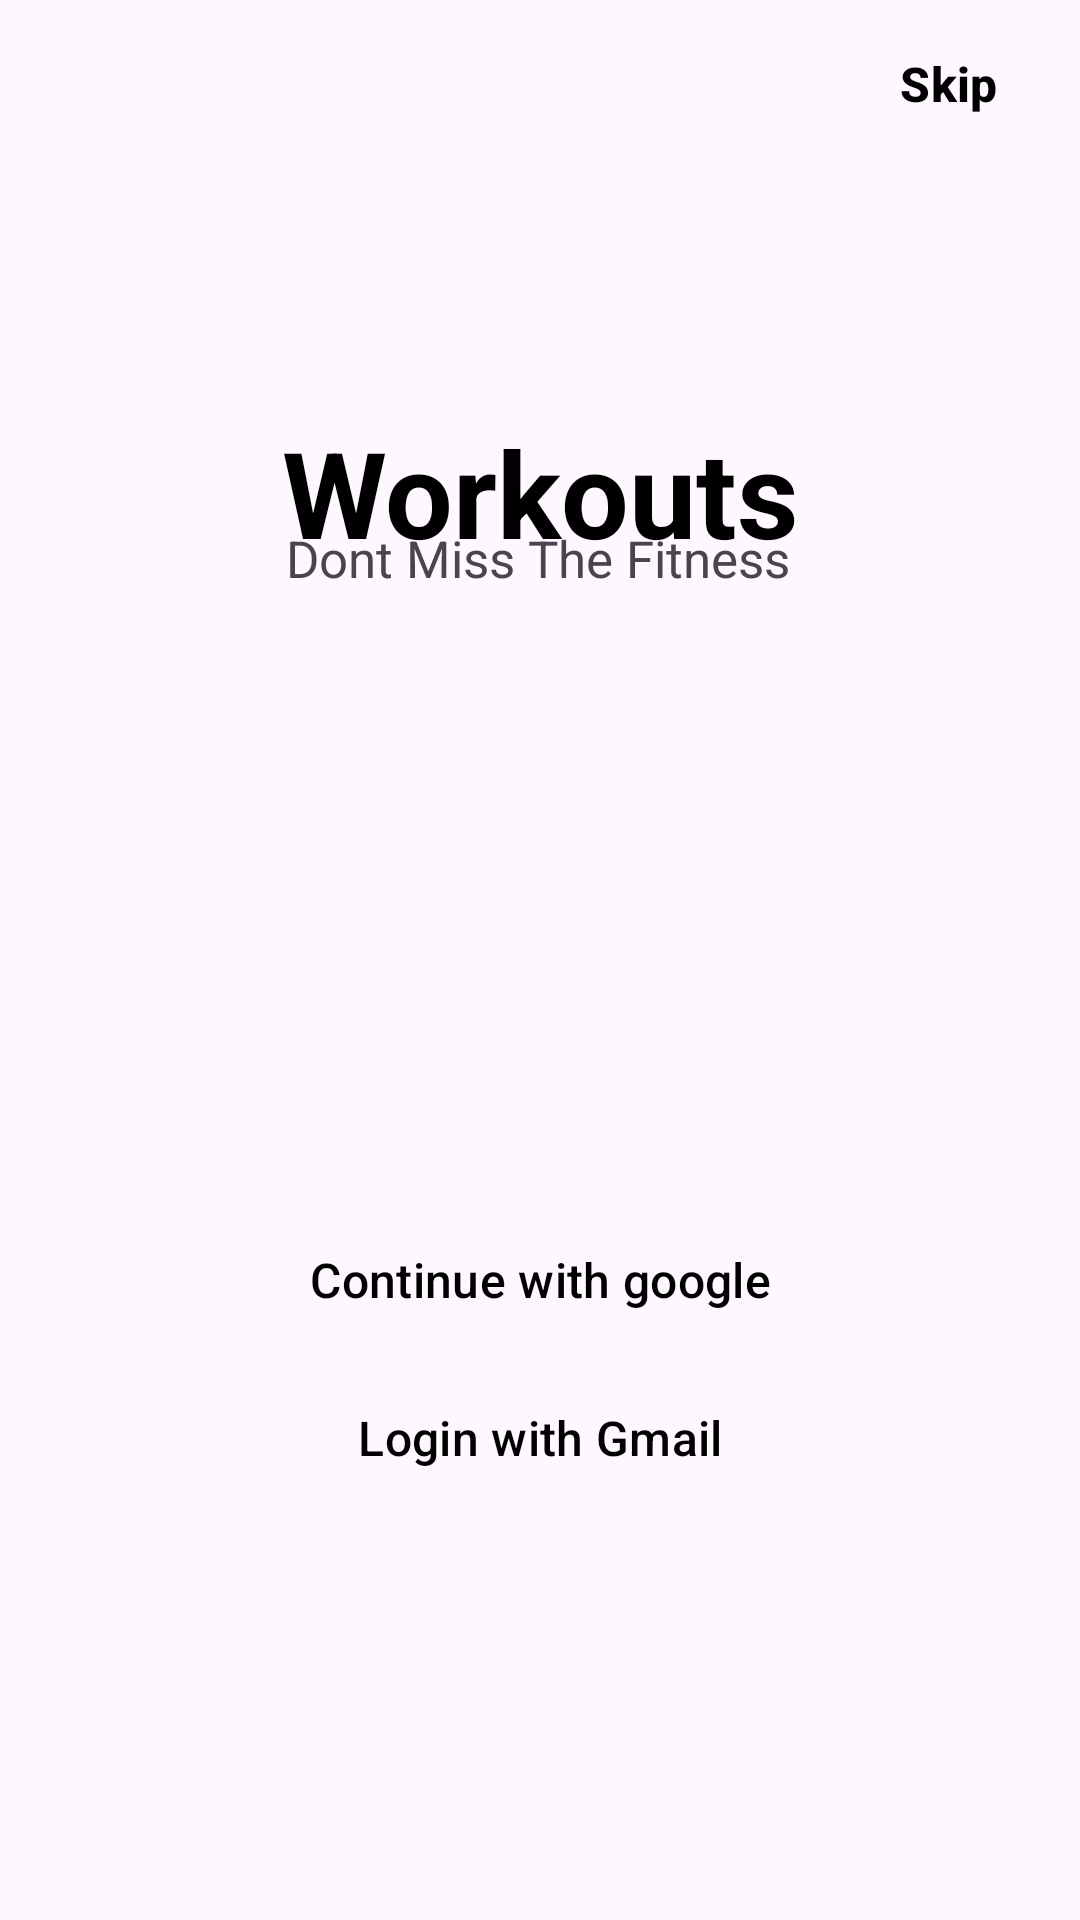

The Android layout XML behind this screen, and the referenced resources:
<!-- AndroidManifest.xml: application theme Theme.BeginnersGYMApp -->
<!-- res/layout/activity_login_page.xml -->
<?xml version="1.0" encoding="utf-8"?>
<androidx.constraintlayout.widget.ConstraintLayout xmlns:android="http://schemas.android.com/apk/res/android"
    xmlns:app="http://schemas.android.com/apk/res-auto"
    xmlns:tools="http://schemas.android.com/tools"
    android:layout_width="match_parent"
    android:layout_height="match_parent"
    tools:context=".Login_Page"
    android:id="@+id/lpzz">


    <TextView
        android:id="@+id/textView2"
        android:layout_width="wrap_content"
        android:layout_height="wrap_content"
        android:gravity="center"
        android:text="Dont Miss The Fitness"
        android:textSize="17dp"
        app:layout_constraintBottom_toBottomOf="parent"
        app:layout_constraintEnd_toEndOf="parent"
        app:layout_constraintHorizontal_bias="0.497"
        app:layout_constraintStart_toStartOf="parent"
        app:layout_constraintTop_toTopOf="parent"
        app:layout_constraintVertical_bias="0.283" />

    <TextView
        android:id="@+id/textView1"
        android:layout_width="205dp"
        android:layout_height="wrap_content"
        android:gravity="center"
        android:text="Workouts"
        android:textColor="@color/black"
        android:textSize="40dp"
        android:textStyle="bold"
        app:layout_constraintBottom_toBottomOf="parent"
        app:layout_constraintEnd_toEndOf="parent"
        app:layout_constraintStart_toStartOf="parent"
        app:layout_constraintTop_toTopOf="parent"
        app:layout_constraintVertical_bias="0.234" />

    <Button
        android:id="@+id/BUTTON1"
        style="?attr/materialButtonOutlinedStyle"
        android:layout_width="205dp"
        android:layout_height="50dp"
        android:backgroundTint="#D4FFDF"
        android:text="Login with Gmail"
        android:textColor="@color/black"
        android:textSize="16dp"
        app:layout_constraintBottom_toBottomOf="parent"
        app:layout_constraintEnd_toEndOf="parent"
        app:layout_constraintStart_toStartOf="parent"
        app:layout_constraintTop_toTopOf="parent"
        app:layout_constraintVertical_bias="0.77"
        app:strokeColor="#000" />

    <Button
        android:id="@+id/BUTTON3"
        style="?attr/materialButtonOutlinedStyle"
        android:layout_width="205dp"
        android:layout_height="50dp"
        android:backgroundTint="#D4FFDF"
        android:text="Continue with google"
        android:textColor="@color/black"
        android:textSize="16dp"
        app:layout_constraintBottom_toBottomOf="parent"
        app:layout_constraintEnd_toEndOf="parent"
        app:layout_constraintStart_toStartOf="parent"
        app:layout_constraintTop_toTopOf="parent"
        app:layout_constraintVertical_bias="0.681"
        app:strokeColor="#000" />

    <Button
        android:id="@+id/BUTTON2"
        style="@style/Widget.Material3.Button.TextButton"
        android:layout_width="wrap_content"
        android:layout_height="wrap_content"
        android:layout_marginTop="4dp"
        android:layout_marginBottom="100dp"
        android:text="Skip"
        android:textColor="@color/black"
        android:textSize="16dp"
        android:textStyle="bold"
        app:layout_constraintEnd_toEndOf="parent"
        app:layout_constraintHorizontal_bias="1.0"
        app:layout_constraintStart_toStartOf="parent"
        app:layout_constraintTop_toTopOf="parent" />


</androidx.constraintlayout.widget.ConstraintLayout>
<!-- resources referenced by this layout -->
<resources>
  <color name="black">#FF000000</color>
  <style name="Theme.BeginnersGYMApp" parent="Base.Theme.BeginnersGYMApp" />
  <style name="Base.Theme.BeginnersGYMApp" parent="Theme.Material3.DayNight.NoActionBar">
          
          
          <item name="bottomSheetDialogTheme">@style/AppBottomSheetDialogTheme</item>
      </style>
  <style name="AppBottomSheetDialogTheme" parent="Theme.Design.Light.BottomSheetDialog">
          <item name="bottomSheetStyle">@style/AppModalStyle</item>
      </style>
  <style name="AppModalStyle" parent="Widget.Design.BottomSheet.Modal">
          <item name="android:background">@drawable/background_bottom</item>
      </style>
  <!-- drawable background_bottom (drawable) -->
  <?xml version="1.0" encoding="utf-8"?>
  <shape xmlns:android="http://schemas.android.com/apk/res/android">
  
      <solid android:color="#AFCFFF"/>
      <corners android:topLeftRadius="30dp" android:topRightRadius="30dp"/>
  </shape>
</resources>
